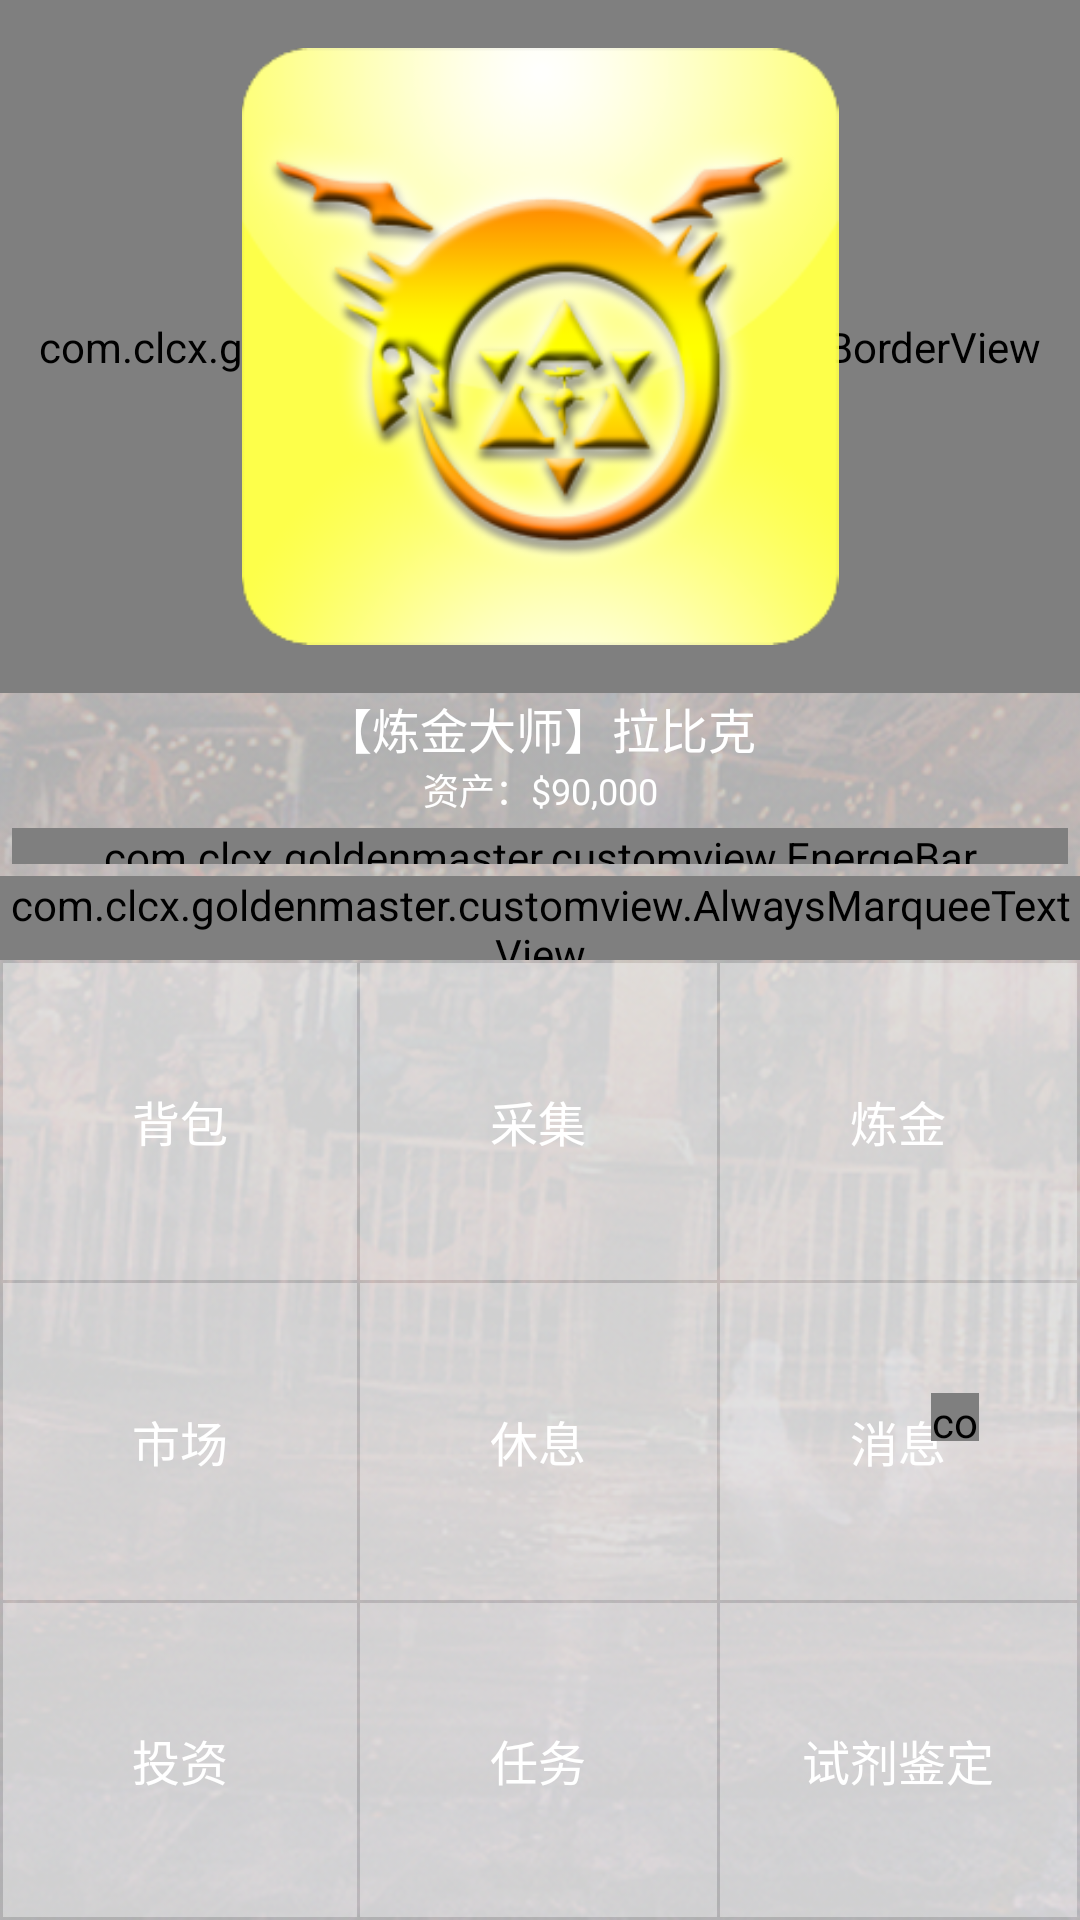

Android layout source for this screen:
<!-- AndroidManifest.xml: application theme AppTheme -->
<!-- res/layout/activity_house.xml -->
<?xml version="1.0" encoding="utf-8"?>
<RelativeLayout
    xmlns:android="http://schemas.android.com/apk/res/android"
    android:layout_width="match_parent"
    android:layout_height="match_parent">


    <ImageView
        android:layout_width="match_parent"
        android:layout_height="match_parent"
        android:alpha="0.3"
        android:scaleType="centerCrop"
        android:src="@mipmap/alchemista_background"/>

    <LinearLayout

        android:layout_width="match_parent"
        android:layout_height="match_parent"
        android:layout_alignParentLeft="true"
        android:layout_alignParentStart="true"
        android:layout_alignParentTop="true"
        android:orientation="vertical">


        <LinearLayout
            android:layout_width="match_parent"
            android:layout_height="match_parent"
            android:layout_weight="1"
            android:orientation="vertical">

            <FrameLayout
                android:layout_width="match_parent"
                android:layout_height="match_parent"
                android:layout_weight="1">

                <com.clcx.goldenmaster.customview.WhiteBorderView
                    android:layout_width="match_parent"
                    android:layout_height="match_parent"
                    android:padding="12dp"/>

                <ImageView
                    android:id="@+id/houseStateImage"
                    android:layout_width="match_parent"
                    android:layout_height="match_parent"
                    android:background="#00000000"
                    android:padding="16dp"
                    android:src="@mipmap/ic_launcher"/>
            </FrameLayout>


            <LinearLayout
                android:layout_width="match_parent"
                android:layout_height="wrap_content"
                android:layout_weight="0"
                android:orientation="vertical">

                <TextView
                    android:id="@+id/houseState"
                    android:layout_width="match_parent"
                    android:layout_height="match_parent"
                    android:layout_weight="1"
                    android:gravity="center"
                    android:text="【炼金大师】拉比克"
                    android:textColor="#fff"
                    android:textSize="16sp"/>

                <TextView
                    android:id="@+id/houseMoneyExp"
                    android:layout_width="match_parent"
                    android:layout_height="match_parent"
                    android:layout_weight="1"
                    android:gravity="center"
                    android:text="资产：$90,000"
                    android:textColor="#fff"
                    android:textSize="12sp"/>

                <com.clcx.goldenmaster.customview.EnergeBar
                    android:id="@+id/houseEnergeBar"
                    android:layout_width="match_parent"
                    android:layout_height="12dp"
                    android:layout_margin="4dp"/>

                <com.clcx.goldenmaster.customview.AlwaysMarqueeTextView
                    android:id="@+id/houseMarqueeTv"
                    android:layout_width="match_parent"
                    android:layout_height="28dp"
                    android:background="#7786DF2B"/>
            </LinearLayout>
        </LinearLayout>


        <LinearLayout
            android:layout_width="match_parent"
            android:layout_height="match_parent"
            android:layout_weight="1"
            android:orientation="vertical">


            <LinearLayout
                android:layout_width="match_parent"
                android:layout_height="match_parent"
                android:layout_weight="1"
                android:orientation="horizontal">

                <TextView
                    android:id="@+id/houseBag"
                    android:layout_width="match_parent"
                    android:layout_height="match_parent"
                    android:layout_marginLeft="1dp"
                    android:layout_marginRight="1dp"
                    android:layout_marginTop="1dp"
                    android:layout_weight="1"
                    android:background="#66ffffff"
                    android:gravity="center"
                    android:text="背包"
                    android:textColor="@android:color/white"
                    android:textSize="16sp"/>

                <TextView
                    android:id="@+id/houseCollection"
                    android:layout_width="match_parent"
                    android:layout_height="match_parent"
                    android:layout_marginRight="1dp"
                    android:layout_marginTop="1dp"
                    android:layout_weight="1"
                    android:background="#66ffffff"
                    android:gravity="center"
                    android:text="采集"
                    android:textColor="@android:color/white"
                    android:textSize="16sp"/>

                <TextView
                    android:id="@+id/houseAlchemist"
                    android:layout_width="match_parent"
                    android:layout_height="match_parent"
                    android:layout_marginRight="1dp"
                    android:layout_marginTop="1dp"
                    android:layout_weight="1"
                    android:background="#66ffffff"
                    android:gravity="center"
                    android:text="炼金"
                    android:textColor="@android:color/white"
                    android:textSize="16sp"/>


            </LinearLayout>

            <LinearLayout
                android:layout_width="match_parent"
                android:layout_height="match_parent"
                android:layout_weight="1"
                android:orientation="horizontal">

                <TextView
                    android:id="@+id/houseSold"
                    android:layout_width="match_parent"
                    android:layout_height="match_parent"
                    android:layout_marginLeft="1dp"
                    android:layout_marginRight="1dp"
                    android:layout_marginTop="1dp"
                    android:layout_weight="1"
                    android:background="#66ffffff"
                    android:gravity="center"
                    android:text="市场"
                    android:textColor="@android:color/white"
                    android:textSize="16sp"/>

                <TextView
                    android:id="@+id/houseRest"
                    android:layout_width="match_parent"
                    android:layout_height="match_parent"
                    android:layout_marginRight="1dp"
                    android:layout_marginTop="1dp"
                    android:layout_weight="1"
                    android:background="#66ffffff"
                    android:gravity="center"
                    android:text="休息"
                    android:textColor="@android:color/white"
                    android:textSize="16sp"/>

                <RelativeLayout
                    android:id="@+id/houseMessage"
                    android:layout_width="match_parent"
                    android:layout_height="match_parent"
                    android:layout_marginRight="1dp"
                    android:layout_marginTop="1dp"
                    android:layout_weight="1"
                    android:background="#66ffffff">


                    <TextView
                        android:id="@+id/locate_xx"
                        android:layout_width="wrap_content"
                        android:layout_height="wrap_content"
                        android:layout_centerInParent="true"
                        android:gravity="center"
                        android:text="消息"
                        android:textColor="@android:color/white"
                        android:textSize="16sp"/>

                    <com.clcx.goldenmaster.customview.AlertPoint
                        android:id="@+id/houseMessageAlertPoint"
                        android:layout_width="16dp"
                        android:layout_height="16dp"
                        android:layout_centerVertical="true"
                        android:layout_toRightOf="@id/locate_xx"
                        android:translationX="-5dp"
                        android:translationY="-8dp"/>
                </RelativeLayout>


            </LinearLayout>

            <LinearLayout
                android:layout_width="match_parent"
                android:layout_height="match_parent"
                android:layout_weight="1"
                android:orientation="horizontal">

                <TextView
                    android:id="@+id/houseInvestment"
                    android:layout_width="match_parent"
                    android:layout_height="match_parent"
                    android:layout_marginBottom="1dp"
                    android:layout_marginLeft="1dp"
                    android:layout_marginRight="1dp"
                    android:layout_marginTop="1dp"
                    android:layout_weight="1"
                    android:background="#66ffffff"
                    android:gravity="center"
                    android:text="投资"
                    android:textColor="@android:color/white"
                    android:textSize="16sp"/>

                <TextView
                    android:id="@+id/houseMission"
                    android:layout_width="match_parent"
                    android:layout_height="match_parent"
                    android:layout_marginBottom="1dp"
                    android:layout_marginRight="1dp"
                    android:layout_marginTop="1dp"
                    android:layout_weight="1"
                    android:background="#66ffffff"
                    android:gravity="center"
                    android:text="任务"
                    android:textColor="@android:color/white"
                    android:textSize="16sp"/>

                <TextView
                    android:id="@+id/houseAppraisal"
                    android:layout_width="match_parent"
                    android:layout_height="match_parent"
                    android:layout_marginBottom="1dp"
                    android:layout_marginRight="1dp"
                    android:layout_marginTop="1dp"
                    android:layout_weight="1"
                    android:background="#66ffffff"
                    android:gravity="center"
                    android:text="试剂鉴定"
                    android:textColor="@android:color/white"
                    android:textSize="16sp"/>
            </LinearLayout>
        </LinearLayout>

    </LinearLayout>
</RelativeLayout>
<!-- resources referenced by this layout -->
<resources>
  <!-- mipmap alchemista_background: jpg bitmap (mipmap-hdpi, 552302 bytes) -->
  <!-- mipmap ic_launcher: png bitmap (mipmap-hdpi, 2357 bytes) -->
  <style name="AppTheme" parent="Theme.AppCompat.Light.DarkActionBar">
          
          <item name="colorPrimary">@color/colorPrimary</item>
          <item name="colorPrimaryDark">@color/colorPrimaryDark</item>
          <item name="colorAccent">@color/colorAccent</item>
      </style>
  <color name="colorPrimary">#86DF2B</color>
  <color name="colorPrimaryDark">#4E8219</color>
  <color name="colorAccent">#FF4081</color>
</resources>
